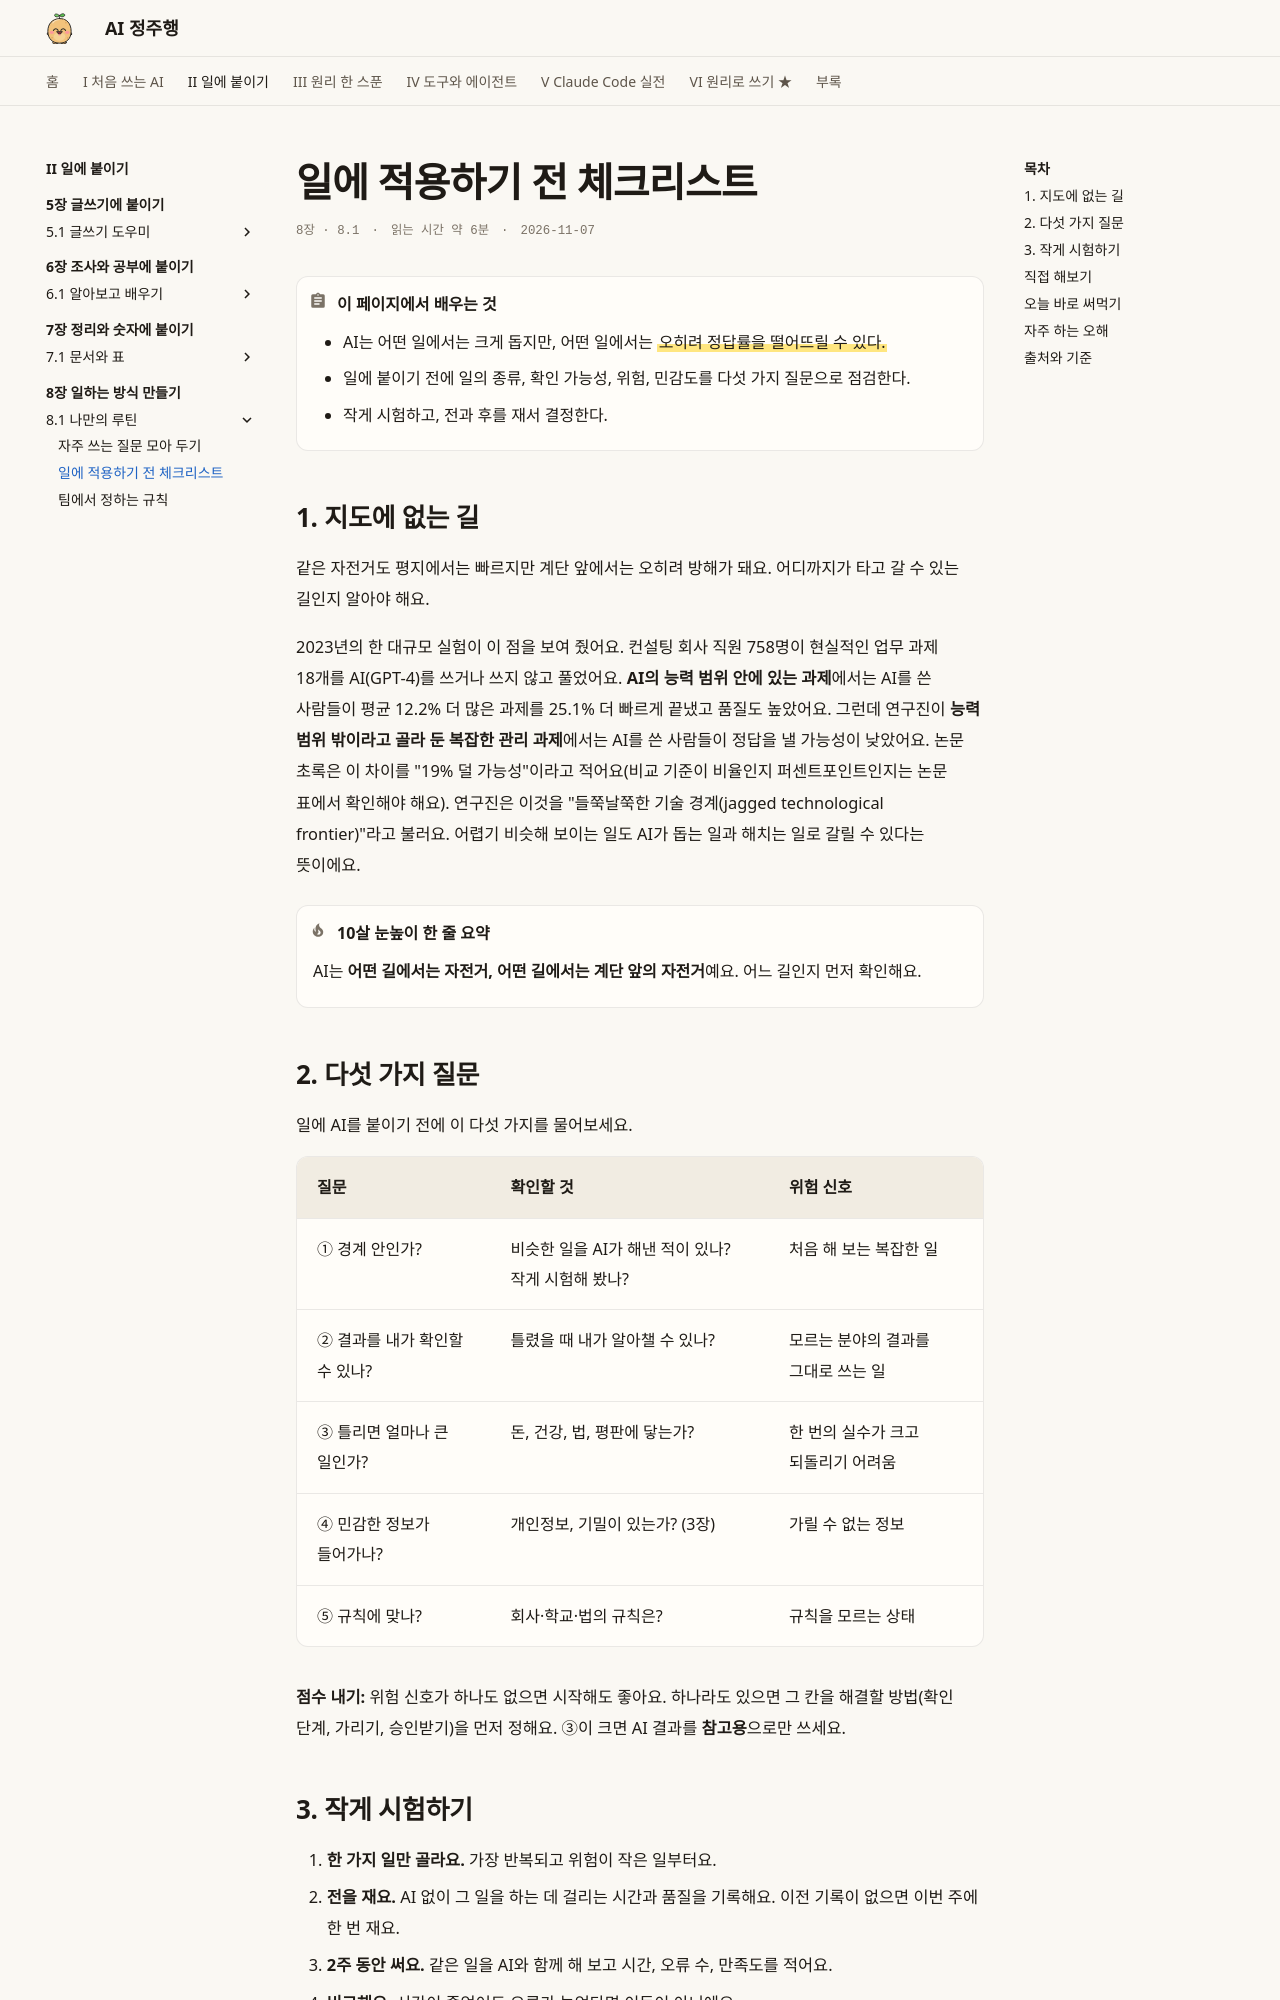

repository: AI-jungjuhang/AI-education · page: part2/ch08/rollout-check/index.html · generator: mkdocs

# 일에 적용하기 전 체크리스트

<p class="ep-meta"><span>8장 · 8.1</span><span>읽는 시간 약 6분</span><span>2026-11-07</span></p>

!!! abstract "이 페이지에서 배우는 것"
    - AI는 어떤 일에서는 크게 돕지만, 어떤 일에서는 ==오히려 정답률을 떨어뜨릴 수 있다.==
    - 일에 붙이기 전에 일의 종류, 확인 가능성, 위험, 민감도를 다섯 가지 질문으로 점검한다.
    - 작게 시험하고, 전과 후를 재서 결정한다.

## 1. 지도에 없는 길

같은 자전거도 평지에서는 빠르지만 계단 앞에서는 오히려 방해가 돼요. 어디까지가 타고 갈 수 있는 길인지 알아야 해요.

2023년의 한 대규모 실험이 이 점을 보여 줬어요. 컨설팅 회사 직원 758명이 현실적인 업무 과제 18개를 AI(GPT-4)를 쓰거나 쓰지 않고 풀었어요. **AI의 능력 범위 안에 있는 과제**에서는 AI를 쓴 사람들이 평균 12.2% 더 많은 과제를 25.1% 더 빠르게 끝냈고 품질도 높았어요. 그런데 연구진이 **능력 범위 밖이라고 골라 둔 복잡한 관리 과제**에서는 AI를 쓴 사람들이 정답을 낼 가능성이 낮았어요. 논문 초록은 이 차이를 "19% 덜 가능성"이라고 적어요(비교 기준이 비율인지 퍼센트포인트인지는 논문 표에서 확인해야 해요). 연구진은 이것을 "들쭉날쭉한 기술 경계(jagged technological frontier)"라고 불러요. 어렵기 비슷해 보이는 일도 AI가 돕는 일과 해치는 일로 갈릴 수 있다는 뜻이에요.

!!! tip "10살 눈높이 한 줄 요약"
    AI는 **어떤 길에서는 자전거, 어떤 길에서는 계단 앞의 자전거**예요. 어느 길인지 먼저 확인해요.

## 2. 다섯 가지 질문

일에 AI를 붙이기 전에 이 다섯 가지를 물어보세요.

| 질문 | 확인할 것 | 위험 신호 |
|---|---|---|
| ① 경계 안인가? | 비슷한 일을 AI가 해낸 적이 있나? 작게 시험해 봤나? | 처음 해 보는 복잡한 일 |
| ② 결과를 내가 확인할 수 있나? | 틀렸을 때 내가 알아챌 수 있나? | 모르는 분야의 결과를 그대로 쓰는 일 |
| ③ 틀리면 얼마나 큰 일인가? | 돈, 건강, 법, 평판에 닿는가? | 한 번의 실수가 크고 되돌리기 어려움 |
| ④ 민감한 정보가 들어가나? | 개인정보, 기밀이 있는가? (3장) | 가릴 수 없는 정보 |
| ⑤ 규칙에 맞나? | 회사·학교·법의 규칙은? | 규칙을 모르는 상태 |

**점수 내기:** 위험 신호가 하나도 없으면 시작해도 좋아요. 하나라도 있으면 그 칸을 해결할 방법(확인 단계, 가리기, 승인받기)을 먼저 정해요. ③이 크면 AI 결과를 **참고용**으로만 쓰세요.
